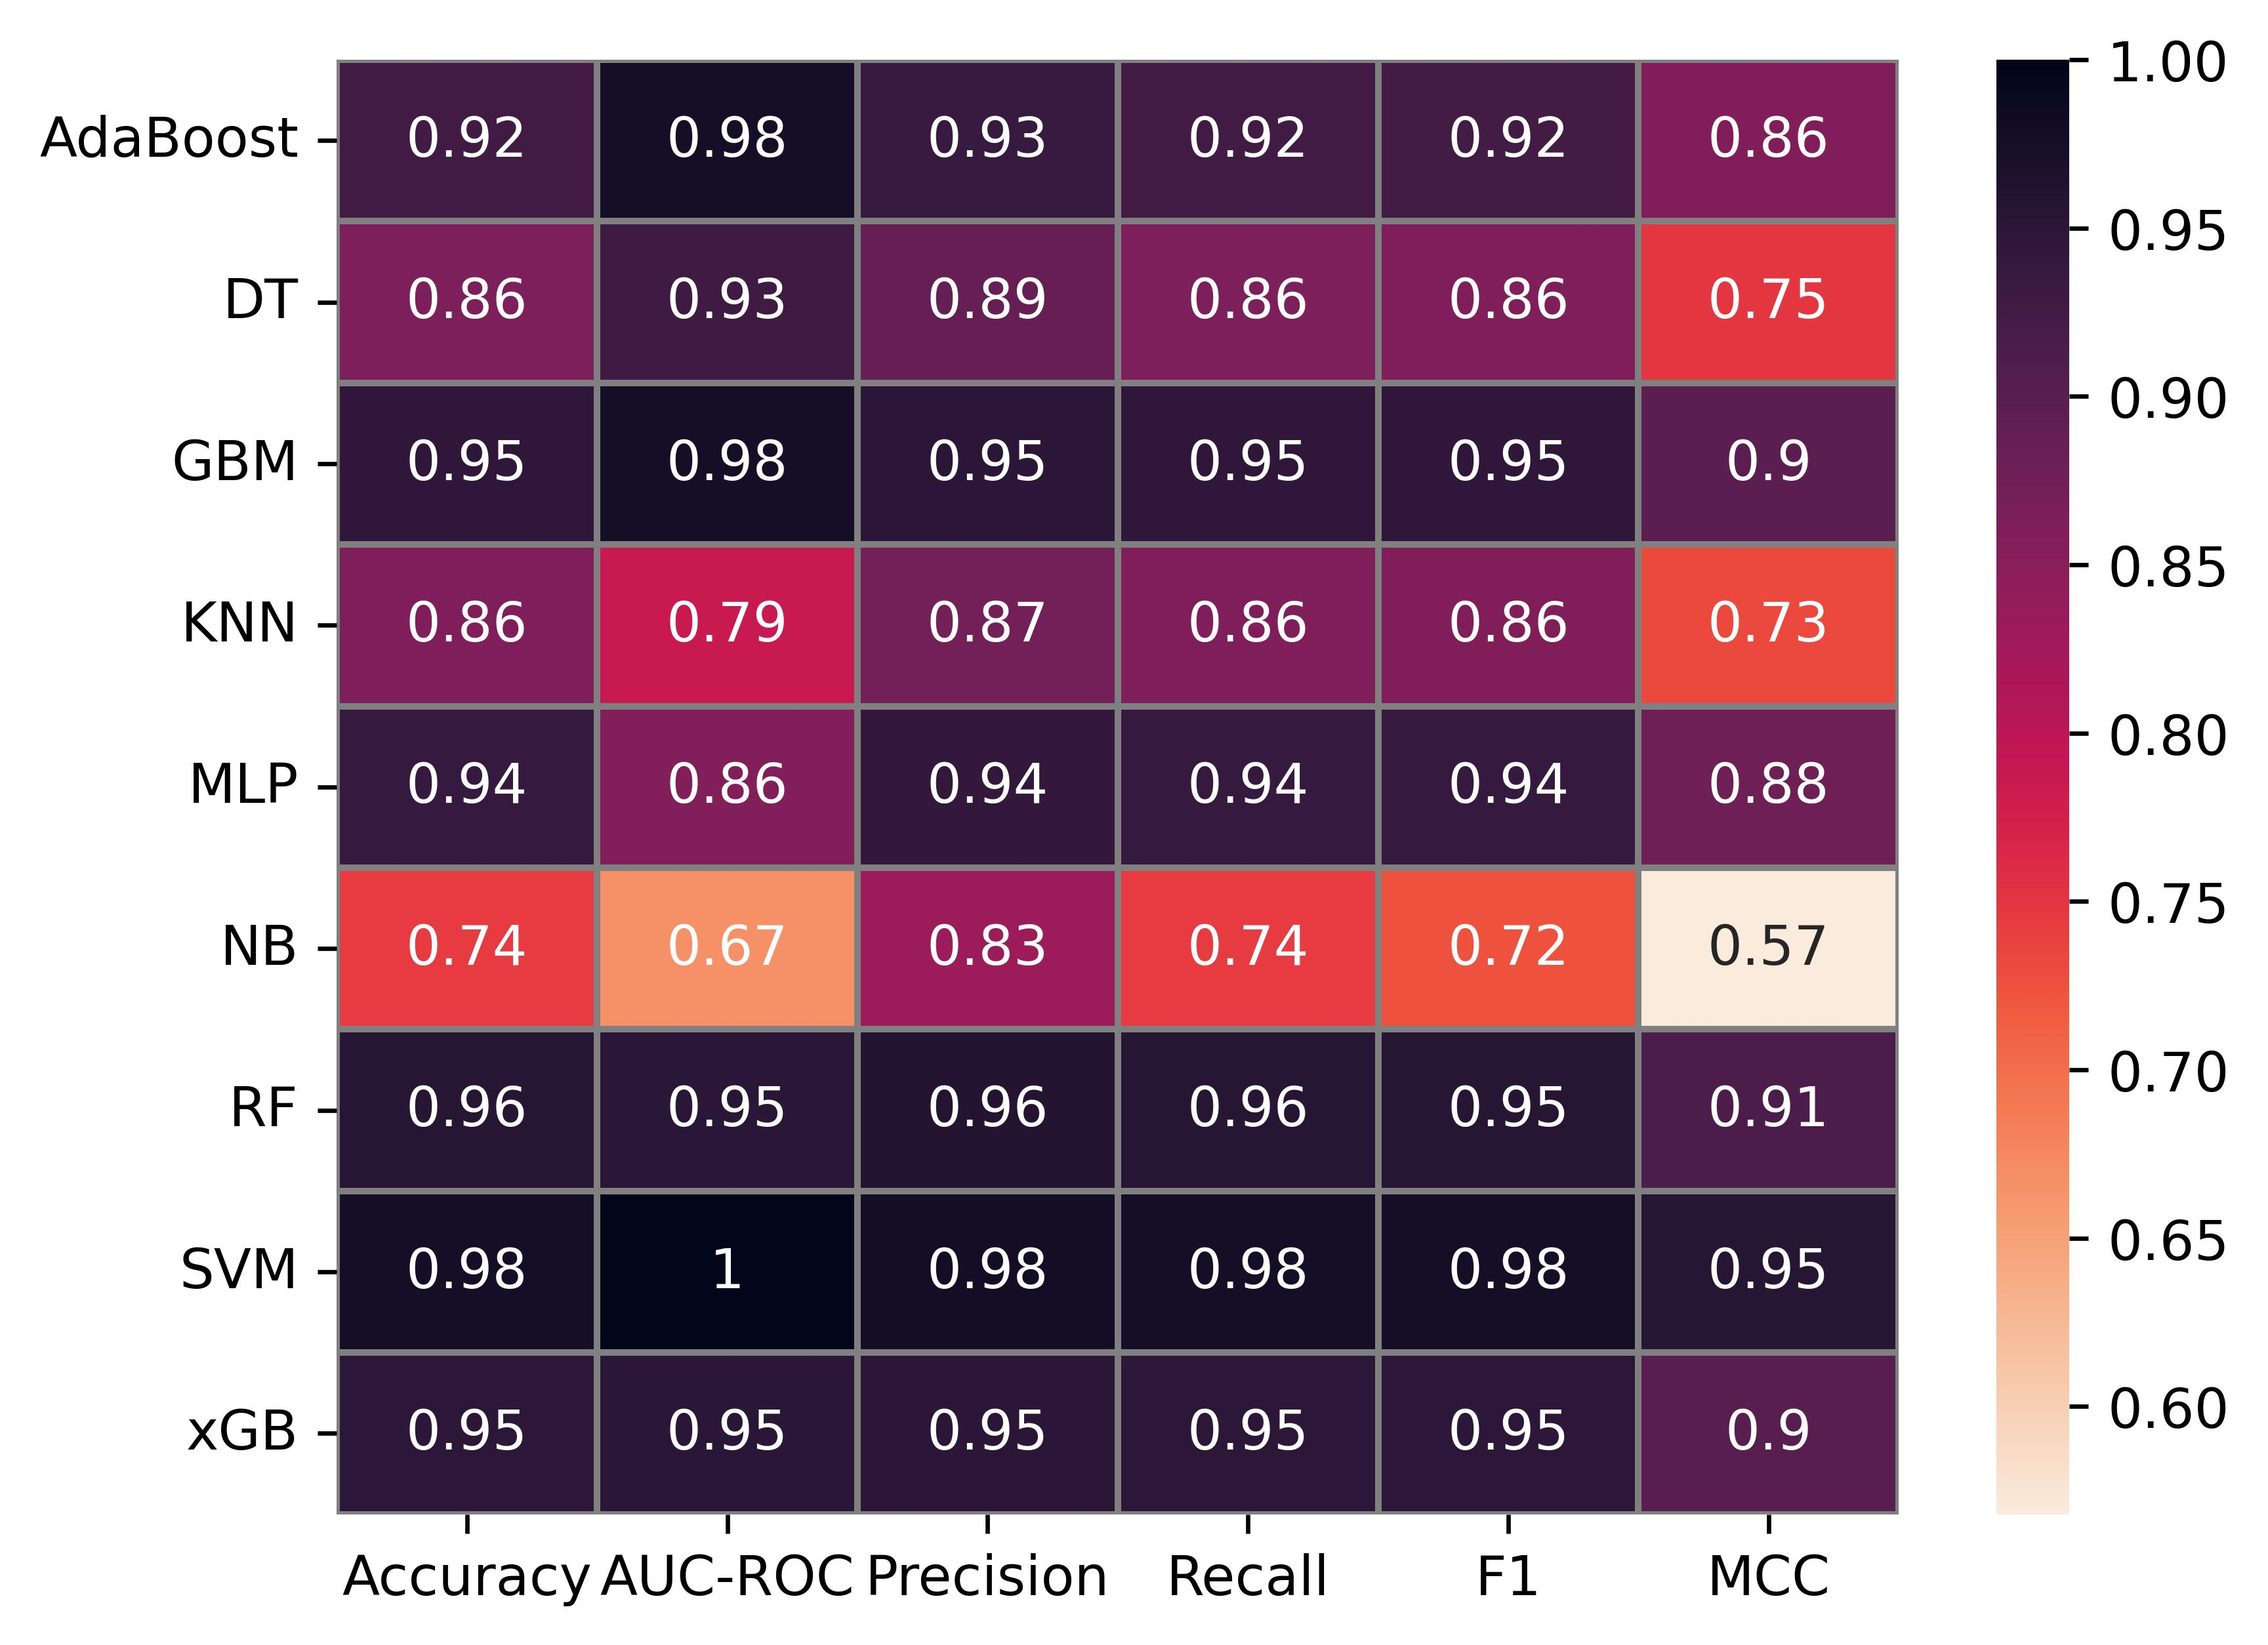

Source data for this figure (header and first rows):
Model, Accuracy, AUC-ROC, Precision, Recall, F1, MCC
AdaBoost, 0.9241, 0.9762, 0.9343, 0.9242, 0.9235, 0.8585
DT, 0.8627, 0.9286, 0.8868, 0.863, 0.86, 0.7492
GBM, 0.9456, 0.9762, 0.9501, 0.9457, 0.9454, 0.8958
KNN, 0.8601, 0.7857, 0.8724, 0.8601, 0.8583, 0.7322
MLP, 0.9384, 0.8571, 0.9411, 0.9384, 0.9383, 0.8795
NB, 0.7441, 0.6667, 0.8315, 0.744, 0.7247, 0.568
RF, 0.9551, 0.9524, 0.9585, 0.9552, 0.955, 0.9136
SVM, 0.9762, 1.0, 0.9782, 0.9763, 0.9762, 0.9545
xGB, 0.948, 0.9524, 0.9509, 0.9481, 0.9479, 0.8989
